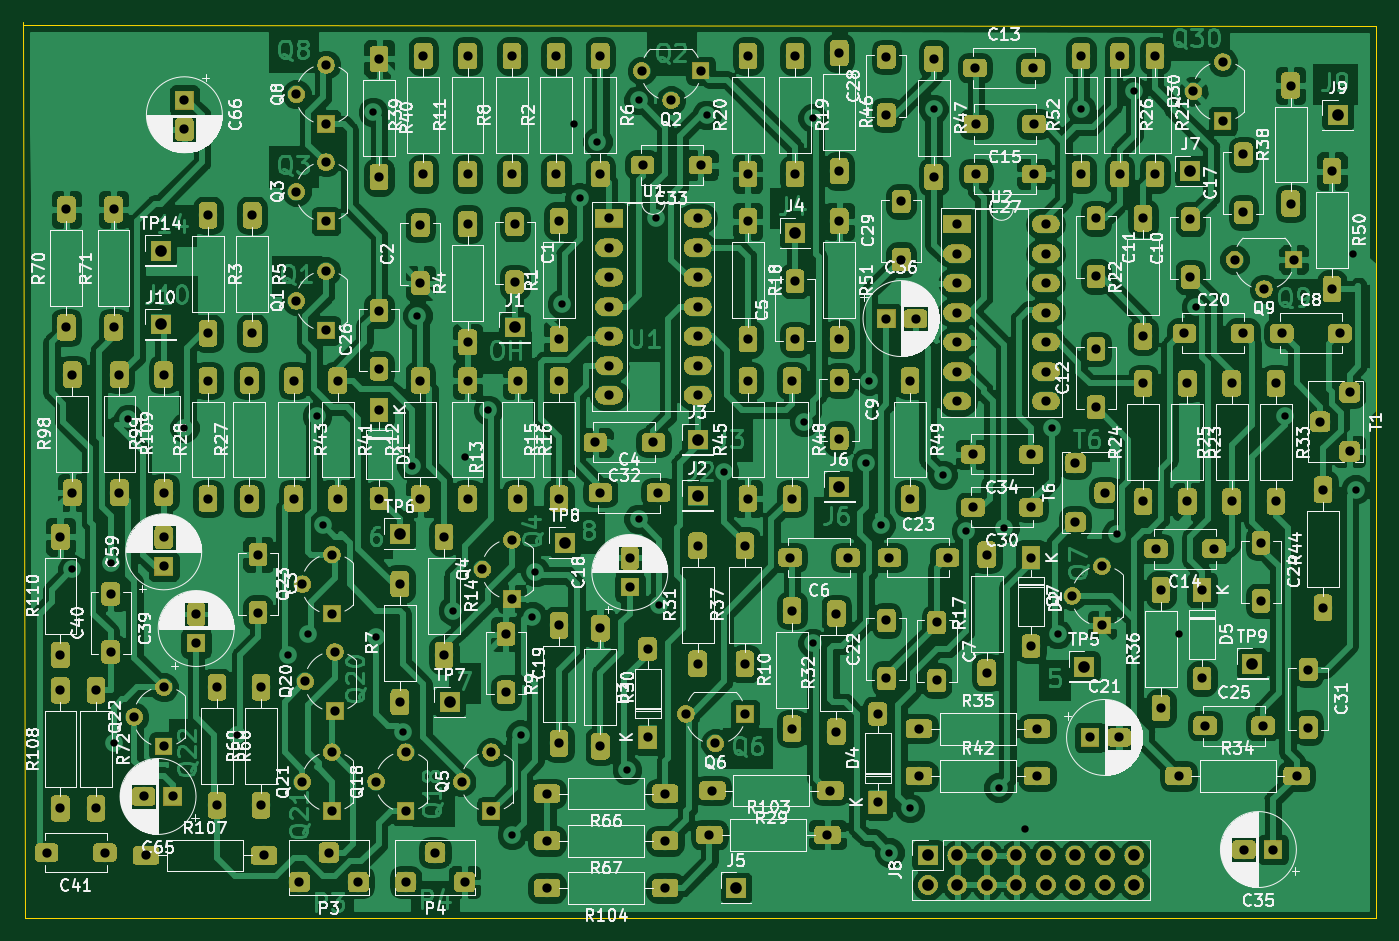
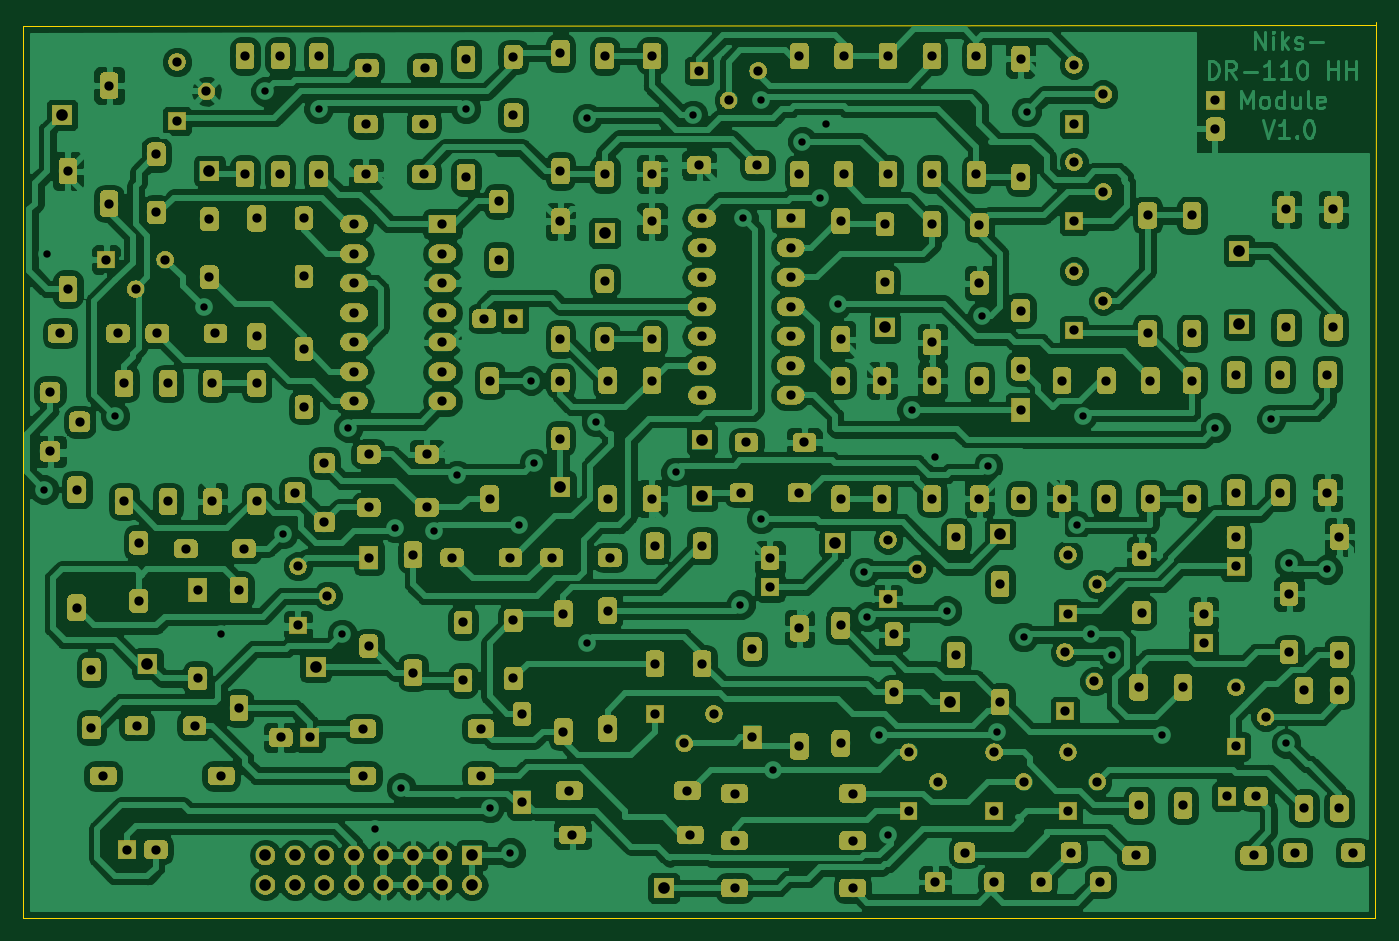
Circuit board: 10 layer files. Board 116.5 x 77.1 mm.
- bottom_copper: DR-110-HH-B.Cu.gbr (839126 bytes)
- bottom_mask: DR-110-HH-B.Mask.gbr (323206 bytes)
- paste: DR-110-HH-B.Paste.gbr (511 bytes)
- bottom_silk: DR-110-HH-B.SilkS.gbr (512 bytes)
- outline: DR-110-HH-Edge.Cuts.gbr (711 bytes)
- top_copper: DR-110-HH-F.Cu.gbr (838416 bytes)
- top_mask: DR-110-HH-F.Mask.gbr (323206 bytes)
- paste: DR-110-HH-F.Paste.gbr (511 bytes)
- top_silk: DR-110-HH-F.SilkS.gbr (261574 bytes)
- drill: DR-110-HH.drl (6187 bytes)

=== bottom_copper: DR-110-HH-B.Cu.gbr (839126 bytes, source omitted) ===
=== bottom_mask: DR-110-HH-B.Mask.gbr (323206 bytes, source omitted) ===
=== paste: DR-110-HH-B.Paste.gbr ===
G04 #@! TF.GenerationSoftware,KiCad,Pcbnew,(5.0.2)-1*
G04 #@! TF.CreationDate,2020-06-02T11:16:26+02:00*
G04 #@! TF.ProjectId,DR-110-HH,44522d31-3130-42d4-9848-2e6b69636164,rev?*
G04 #@! TF.SameCoordinates,Original*
G04 #@! TF.FileFunction,Paste,Bot*
G04 #@! TF.FilePolarity,Positive*
%FSLAX46Y46*%
G04 Gerber Fmt 4.6, Leading zero omitted, Abs format (unit mm)*
G04 Created by KiCad (PCBNEW (5.0.2)-1) date 02.06.2020 11:16:26*
%MOMM*%
%LPD*%
G01*
G04 APERTURE LIST*
G04 APERTURE END LIST*
M02*

=== bottom_silk: DR-110-HH-B.SilkS.gbr ===
G04 #@! TF.GenerationSoftware,KiCad,Pcbnew,(5.0.2)-1*
G04 #@! TF.CreationDate,2020-06-02T11:16:26+02:00*
G04 #@! TF.ProjectId,DR-110-HH,44522d31-3130-42d4-9848-2e6b69636164,rev?*
G04 #@! TF.SameCoordinates,Original*
G04 #@! TF.FileFunction,Legend,Bot*
G04 #@! TF.FilePolarity,Positive*
%FSLAX46Y46*%
G04 Gerber Fmt 4.6, Leading zero omitted, Abs format (unit mm)*
G04 Created by KiCad (PCBNEW (5.0.2)-1) date 02.06.2020 11:16:26*
%MOMM*%
%LPD*%
G01*
G04 APERTURE LIST*
G04 APERTURE END LIST*
M02*

=== outline: DR-110-HH-Edge.Cuts.gbr ===
G04 #@! TF.GenerationSoftware,KiCad,Pcbnew,(5.0.2)-1*
G04 #@! TF.CreationDate,2020-06-02T11:16:27+02:00*
G04 #@! TF.ProjectId,DR-110-HH,44522d31-3130-42d4-9848-2e6b69636164,rev?*
G04 #@! TF.SameCoordinates,Original*
G04 #@! TF.FileFunction,Profile,NP*
%FSLAX46Y46*%
G04 Gerber Fmt 4.6, Leading zero omitted, Abs format (unit mm)*
G04 Created by KiCad (PCBNEW (5.0.2)-1) date 02.06.2020 11:16:27*
%MOMM*%
%LPD*%
G01*
G04 APERTURE LIST*
%ADD10C,0.100000*%
G04 APERTURE END LIST*
D10*
X91900000Y-146600000D02*
X91800000Y-69500000D01*
X208300000Y-146600000D02*
X91900000Y-146600000D01*
X208300000Y-69800000D02*
X208300000Y-146600000D01*
X91800000Y-69700000D02*
X208300000Y-69800000D01*
M02*

=== top_copper: DR-110-HH-F.Cu.gbr (838416 bytes, source omitted) ===
=== top_mask: DR-110-HH-F.Mask.gbr (323206 bytes, source omitted) ===
=== paste: DR-110-HH-F.Paste.gbr ===
G04 #@! TF.GenerationSoftware,KiCad,Pcbnew,(5.0.2)-1*
G04 #@! TF.CreationDate,2020-06-02T11:16:26+02:00*
G04 #@! TF.ProjectId,DR-110-HH,44522d31-3130-42d4-9848-2e6b69636164,rev?*
G04 #@! TF.SameCoordinates,Original*
G04 #@! TF.FileFunction,Paste,Top*
G04 #@! TF.FilePolarity,Positive*
%FSLAX46Y46*%
G04 Gerber Fmt 4.6, Leading zero omitted, Abs format (unit mm)*
G04 Created by KiCad (PCBNEW (5.0.2)-1) date 02.06.2020 11:16:26*
%MOMM*%
%LPD*%
G01*
G04 APERTURE LIST*
G04 APERTURE END LIST*
M02*

=== top_silk: DR-110-HH-F.SilkS.gbr (261574 bytes, source omitted) ===
=== drill: DR-110-HH.drl ===
M48
;DRILL file {KiCad (5.0.2)-1} date 02.06.2020 11:15:51
;FORMAT={2:4/ absolute / inch / suppress leading zeros}
FMAT,2
INCH,TZ
T1C0.0250
T2C0.0315
T3C0.0394
%
G90
G05
T1
X37800Y-45900
X39100Y-45700
X39200Y-51800
X39700Y-40800
X41600Y-41100
X43400Y-51500
X45100Y-48800
X45800Y-48100
X46100Y-40700
X46300Y-44400
X48000Y-30400
X48100Y-48200
X49000Y-51400
X49300Y-42400
X49500Y-37300
X50700Y-47300
X51100Y-42100
X51900Y-40500
X52700Y-54900
X53000Y-51500
X53400Y-47500
X53500Y-46000
X54400Y-36900
X54800Y-30800
X55000Y-33300
X55600Y-31400
X56600Y-52700
X57000Y-30000
X57000Y-44200
X57600Y-34000
X57700Y-47100
X59300Y-30500
X59900Y-42600
X62600Y-40900
X62900Y-30600
X62900Y-48400
X64700Y-42300
X64800Y-39500
X65200Y-44400
X65500Y-55500
X66200Y-54000
X67000Y-30300
X67300Y-42700
X68100Y-44600
X69200Y-53300
X69400Y-44500
X70100Y-54700
X71000Y-41100
X71200Y-48100
X72000Y-30300
X73200Y-44700
X73800Y-29700
X75300Y-48100
X75900Y-37000
X78900Y-40700
X81200Y-35200
X81300Y-43200
T2
X79700Y-49300
X79700Y-51269
X41600Y-30000
X41600Y-30984
X67000Y-28600
X67000Y-32600
X78100Y-45000
X78100Y-46969
X68431Y-30800
X70400Y-30800
X54300Y-39500
X54300Y-43500
X74700Y-46600
X74700Y-50600
X78800Y-37900
X80769Y-37900
X52700Y-28500
X52700Y-32500
X67800Y-34200
X67800Y-35200
X67800Y-36200
X67800Y-37200
X67800Y-38200
X67800Y-39200
X67800Y-40200
X70800Y-34200
X70800Y-35200
X70800Y-36200
X70800Y-37200
X70800Y-38200
X70800Y-39200
X70800Y-40200
X37600Y-33700
X37600Y-37700
X45700Y-49700
X46700Y-48700
X46700Y-50700
X40300Y-55600
X44300Y-55600
X54300Y-34100
X54300Y-38100
X60700Y-34100
X60700Y-38100
X66200Y-39500
X66200Y-43500
X63700Y-47400
X63700Y-51400
X51700Y-45900
X52700Y-44900
X52700Y-46900
X57131Y-32200
X59100Y-32200
X70300Y-45500
X70300Y-48500
X77100Y-39600
X77100Y-43600
X48200Y-37131
X48200Y-39100
X56700Y-45516
X56700Y-46500
X66500Y-52900
X70500Y-52900
X79100Y-29500
X79100Y-33500
X75700Y-34031
X75700Y-36000
X62200Y-47300
X62200Y-51300
X72000Y-28500
X72000Y-32500
X39900Y-50900
X40900Y-49900
X40900Y-51900
X42400Y-33900
X42400Y-37900
X60700Y-28500
X60700Y-32500
X63800Y-34100
X63800Y-38100
X58600Y-50800
X59600Y-51800
X60600Y-50800
X38600Y-50000
X38600Y-54000
X77516Y-55400
X78500Y-55400
X65100Y-50800
X65100Y-53800
X43800Y-39500
X43800Y-43500
X45500Y-56500
X46500Y-55500
X47500Y-56500
X65400Y-28531
X65400Y-30500
X36931Y-55500
X38900Y-55500
X75500Y-37900
X77469Y-37900
X80200Y-43200
X80200Y-47200
X48200Y-28600
X48200Y-32600
X72500Y-38431
X72500Y-40400
X49600Y-39500
X49600Y-43500
X78600Y-39600
X78600Y-43600
X62300Y-36131
X62300Y-38100
X37400Y-44800
X37400Y-48800
X43900Y-33900
X43900Y-37900
X44100Y-45400
X44100Y-47369
X74100Y-34000
X74100Y-38000
X53900Y-55100
X57900Y-55100
X45400Y-29800
X46400Y-28800
X46400Y-30800
X40900Y-39300
X40900Y-43300
X42000Y-47416
X42000Y-48400
X59500Y-53400
X63500Y-53400
X45400Y-36800
X46400Y-35800
X46400Y-37800
X68331Y-43800
X70300Y-43800
X40216Y-53600
X41200Y-53600
X63800Y-28400
X63800Y-32400
X65500Y-45500
X67469Y-45500
X74531Y-45200
X76500Y-45200
X50400Y-44800
X50400Y-48800
X66500Y-51300
X70500Y-51300
X67100Y-47700
X67100Y-49669
X71800Y-42300
X71800Y-44300
X72800Y-43300
X48900Y-46400
X48900Y-50400
X52800Y-34200
X52800Y-36169
X74100Y-39600
X74100Y-43600
X44200Y-49900
X44200Y-53900
X48100Y-53100
X49100Y-52100
X49100Y-54100
X53900Y-56700
X57900Y-56700
X75800Y-29700
X76800Y-28700
X76800Y-30700
X68800Y-45400
X68800Y-49400
X59000Y-45100
X59000Y-49100
X45400Y-33100
X46400Y-32100
X46400Y-34100
X55531Y-41600
X57500Y-41600
X48200Y-40500
X48200Y-43500
X62200Y-39500
X62200Y-43500
X76200Y-51200
X78169Y-51200
X77500Y-31831
X77500Y-33800
X46800Y-39500
X46800Y-43500
X52900Y-39500
X52900Y-43500
X60600Y-45100
X60600Y-49100
X63800Y-39500
X63800Y-41469
X54300Y-47800
X54300Y-51800
X56000Y-34000
X56000Y-35000
X56000Y-36000
X56000Y-37000
X56000Y-38000
X56000Y-39000
X56000Y-40000
X59000Y-34000
X59000Y-35000
X59000Y-36000
X59000Y-37000
X59000Y-38000
X59000Y-39000
X59000Y-40000
X45600Y-53100
X46600Y-52100
X46600Y-54100
X37400Y-50000
X37400Y-54000
X54200Y-28500
X54200Y-32500
X62300Y-28500
X62300Y-32500
X80500Y-32400
X80500Y-36400
X51000Y-53100
X52000Y-52100
X52000Y-54100
X39200Y-33700
X39200Y-37700
X68331Y-42000
X70300Y-42000
X57300Y-48600
X57300Y-51600
X73300Y-28500
X73300Y-32500
X68431Y-32500
X70400Y-32500
X52500Y-48100
X52500Y-50069
X45300Y-39500
X45300Y-43500
X49700Y-28500
X49700Y-32500
X72500Y-34000
X72500Y-35969
X51200Y-28500
X51200Y-32500
X55700Y-43300
X57669Y-43300
X39400Y-39300
X39400Y-43300
X45600Y-46400
X46600Y-45400
X46600Y-47400
X51200Y-34200
X51200Y-38200
X74500Y-28500
X74500Y-32500
X53900Y-53500
X57900Y-53500
X71700Y-46800
X72700Y-45800
X72700Y-47800
X37800Y-39300
X37800Y-43300
X65400Y-37400
X66384Y-37400
X76100Y-46600
X76100Y-49600
X42400Y-39500
X42400Y-43500
X49100Y-56500
X50100Y-55500
X51100Y-56500
X65900Y-33431
X65900Y-35400
X40900Y-44816
X40900Y-45800
X72300Y-51600
X73284Y-51600
X60700Y-39500
X60700Y-43500
X65400Y-47631
X65400Y-49600
X68400Y-28900
X70369Y-28900
X51200Y-39500
X51200Y-43500
X75300Y-52900
X79300Y-52900
X62131Y-45500
X64100Y-45500
X80100Y-40900
X81100Y-39900
X81100Y-41900
X55700Y-28500
X55700Y-32500
X49600Y-34231
X49600Y-36200
X75600Y-39600
X75600Y-43600
X42700Y-49900
X42700Y-53900
X77200Y-35400
X78200Y-36400
X79200Y-35400
X59400Y-54900
X63400Y-54900
X39100Y-46731
X39100Y-48700
X55700Y-47900
X55700Y-51900
X57100Y-29000
X58100Y-30000
X59100Y-29000
T3
X77800Y-49100
X80700Y-30500
X52800Y-37700
X59000Y-41500
X48900Y-44700
X63800Y-43100
X40800Y-37600
X54500Y-45000
X60300Y-56700
X66800Y-55600
X66800Y-56600
X67800Y-55600
X67800Y-56600
X68800Y-55600
X68800Y-56600
X69800Y-55600
X69800Y-56600
X70800Y-55600
X70800Y-56600
X71800Y-55600
X71800Y-56600
X72800Y-55600
X72800Y-56600
X73800Y-55600
X73800Y-56600
X40800Y-35100
X59000Y-43400
X72100Y-49200
X62300Y-34500
X50600Y-50400
X75700Y-32400
T0
M30

